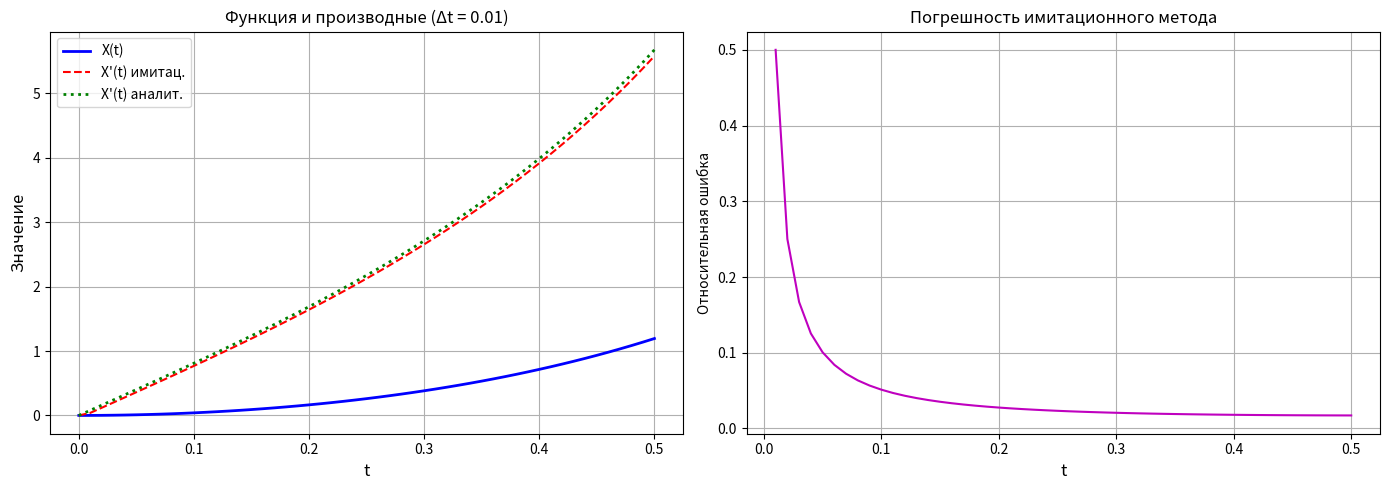
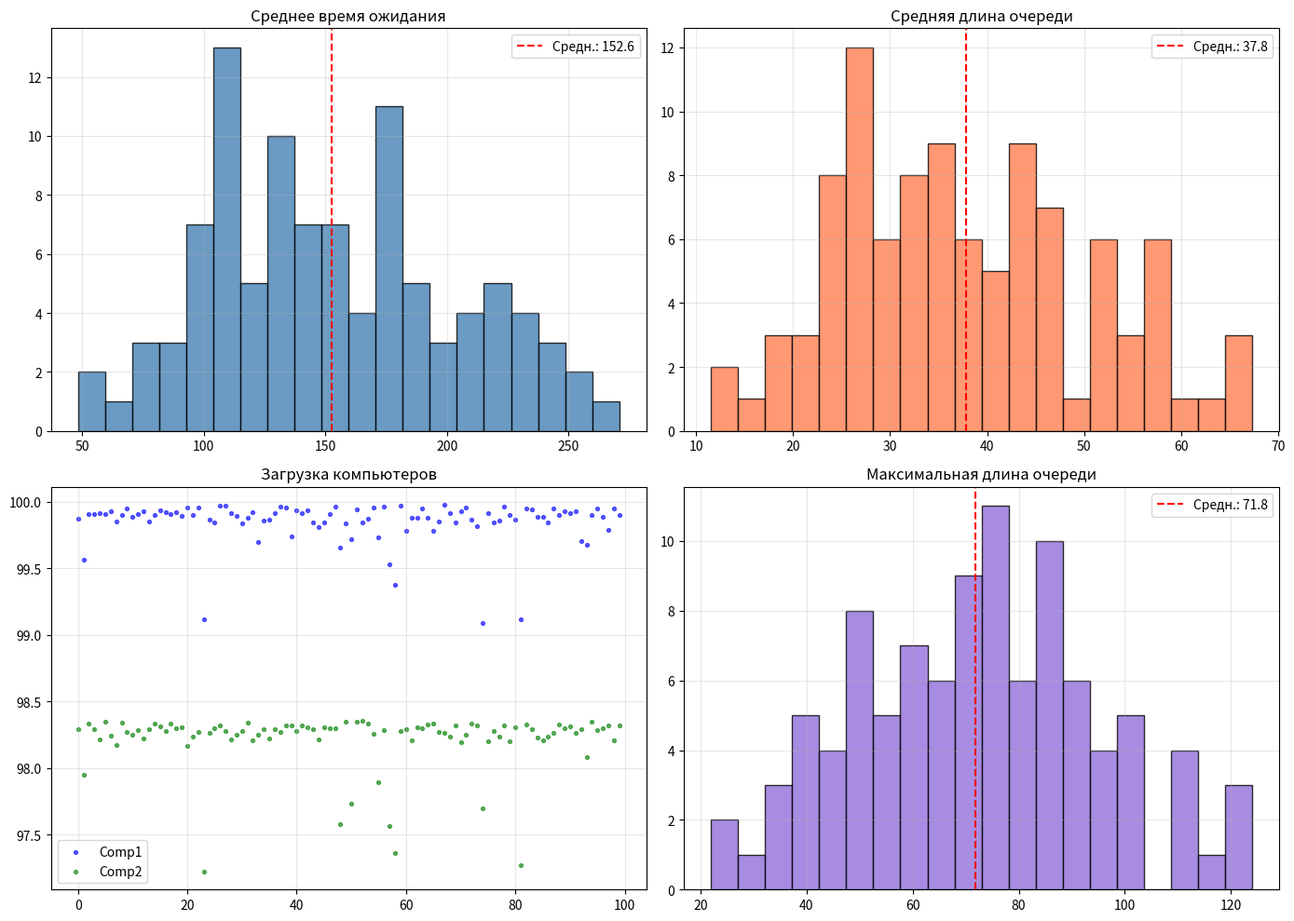

Here is the Python script that generated these plots, in order:
#!/usr/bin/env python3
# -*- coding: utf-8 -*-
"""
Лабораторная работа №1
"Принципы построения моделирующих алгоритмов: Δt и δz"
Вариант 19 (функция из варианта 3 по таблице)
"""

import numpy as np
import matplotlib.pyplot as plt
import pandas as pd
import random
from collections import deque

# ============================================================
# ЧАСТЬ 1: Численное дифференцирование (принцип Δt)
# X(t) = 4·tg²(t)
# ============================================================

dt = 0.01
K = 1 / dt
N_steps = 50
t_vals = np.arange(0, N_steps * dt + dt/2, dt)

def X_func(t):
    return 4 * np.tan(t)**2

def X_analytical_derivative(t):
    return 8 * np.tan(t) / (np.cos(t)**2)

Z = np.zeros_like(t_vals)
X = X_func(t_vals)
X_imit = np.zeros_like(t_vals)

Z[0] = X[0]
X_imit[0] = 0

for i in range(1, len(t_vals)):
    Z[i] = Z[i-1] + K * (X[i-1] - Z[i-1]) * dt
    X_imit[i-1] = K * (X[i-1] - Z[i-1])

X_imit[-1] = K * (X[-1] - Z[-1])
X_anal = X_analytical_derivative(t_vals)
rel_error = np.abs(X_imit - X_anal) / np.abs(X_anal + 1e-15)
rel_error[0] = np.nan

df_part1 = pd.DataFrame({
    't': np.round(t_vals, 2),
    'X(t)': np.round(X, 5),
    'X(t+dt)': np.round(np.concatenate([X[1:], [X[-1]]]), 5),
    "X'_имит": np.round(X_imit, 5),
    "X'_аналит": np.round(X_anal, 5),
    'Ошибка (отн.)': np.round(rel_error, 7)
})

print("=" * 70)
print("ЧАСТЬ 1: Численное дифференцирование")
print("X(t) = 4·tg²(t), Δt = 0.01, t ∈ [0, 0.50]")
print("=" * 70)
print(df_part1.to_string(index=False))
print(f"\nСредняя отн. ошибка: {np.nanmean(rel_error):.6f}")

# Графики части 1
fig, axes = plt.subplots(1, 2, figsize=(14, 5))
ax1 = axes[0]
ax1.plot(t_vals, X, 'b-', linewidth=2, label='X(t)')
ax1.plot(t_vals, X_imit, 'r--', linewidth=1.5, label="X'(t) имитац.")
ax1.plot(t_vals, X_anal, 'g:', linewidth=2, label="X'(t) аналит.")
ax1.set_xlabel('t', fontsize=12)
ax1.set_ylabel('Значение', fontsize=12)
ax1.set_title('Функция и производные (Δt = 0.01)')
ax1.legend()
ax1.grid(True)

ax2 = axes[1]
ax2.plot(t_vals[1:], rel_error[1:], 'm-', linewidth=1.5)
ax2.set_xlabel('t', fontsize=12)
ax2.set_ylabel('Относительная ошибка')
ax2.set_title('Погрешность имитационного метода')
ax2.grid(True)
plt.tight_layout()
plt.savefig('part1_derivative.png', dpi=150)
plt.show()


# ============================================================
# ЧАСТЬ 2: Имитационное моделирование СМО (принцип δz)
# ============================================================

def run_smo_simulation(seed=None):
    if seed is not None:
        random.seed(seed)

    ARRIVAL_MIN, ARRIVAL_MAX = 1, 7
    SERVICE_MIN, SERVICE_MAX = 1, 16
    SWITCH_TIME = 70
    N_JOBS = 1000

    comp1_free = 0.0
    comp2_available = False
    comp2_free = 0.0

    queue = deque()
    total_wait_time = 0.0
    total_system_time = 0.0
    max_queue_length = 0
    queue_length_sum = 0.0

    comp1_idle_time = 0.0
    comp2_idle_time = 0.0

    served_no_queue = 0
    total_served = 0
    total_arrivals = 0

    next_arrival = random.uniform(ARRIVAL_MIN, ARRIVAL_MAX)
    next_departure1 = float('inf')
    next_departure2 = float('inf')

    comp1_busy = False
    comp2_busy = False

    last_event_time = 0.0
    last_queue_length = 0

    while total_served < N_JOBS:
        events = [(next_arrival, 'arrival')]
        if comp1_busy:
            events.append((next_departure1, 'departure1'))
        if comp2_busy and comp2_available:
            events.append((next_departure2, 'departure2'))

        next_time, event_type = min(events, key=lambda x: x[0])

        time_diff = next_time - last_event_time
        queue_length_sum += last_queue_length * time_diff
        last_event_time = next_time
        clock = next_time

        if clock >= SWITCH_TIME:
            comp2_available = True

        if event_type == 'arrival':
            total_arrivals += 1
            arrival_time = clock
            assigned = False

            if not comp1_busy:
                service_time = random.uniform(SERVICE_MIN, SERVICE_MAX)
                next_departure1 = clock + service_time
                comp1_busy = True
                if clock > comp1_free:
                    comp1_idle_time += clock - comp1_free
                comp1_free = next_departure1
                total_system_time += service_time
                served_no_queue += 1
                assigned = True
            elif comp2_available and not comp2_busy:
                service_time = random.uniform(SERVICE_MIN, SERVICE_MAX)
                next_departure2 = clock + service_time
                comp2_busy = True
                if clock > comp2_free:
                    comp2_idle_time += clock - comp2_free
                comp2_free = next_departure2
                total_system_time += service_time
                served_no_queue += 1
                assigned = True

            if not assigned:
                queue.append(arrival_time)
                last_queue_length = len(queue)
                if len(queue) > max_queue_length:
                    max_queue_length = len(queue)

            next_arrival = clock + random.uniform(ARRIVAL_MIN, ARRIVAL_MAX)

        elif event_type == 'departure1':
            total_served += 1
            comp1_busy = False
            next_departure1 = float('inf')

            if queue:
                wait_time = clock - queue.popleft()
                total_wait_time += wait_time
                last_queue_length = len(queue)
                service_time = random.uniform(SERVICE_MIN, SERVICE_MAX)
                next_departure1 = clock + service_time
                comp1_busy = True
                comp1_free = next_departure1
                total_system_time += wait_time + service_time
            else:
                comp1_free = clock

        elif event_type == 'departure2':
            total_served += 1
            comp2_busy = False
            next_departure2 = float('inf')

            if queue:
                wait_time = clock - queue.popleft()
                total_wait_time += wait_time
                last_queue_length = len(queue)
                service_time = random.uniform(SERVICE_MIN, SERVICE_MAX)
                next_departure2 = clock + service_time
                comp2_busy = True
                comp2_free = next_departure2
                total_system_time += wait_time + service_time
            else:
                comp2_free = clock

    total_time = clock

    if comp1_free < total_time:
        comp1_idle_time += total_time - comp1_free
    if comp2_available and comp2_free < total_time:
        comp2_idle_time += total_time - comp2_free

    comp1_total_time = total_time
    comp2_total_time = max(0, total_time - SWITCH_TIME)

    avg_wait = total_wait_time / total_served if total_served > 0 else 0
    avg_system_time = total_system_time / total_served if total_served > 0 else 0
    avg_queue_length = queue_length_sum / total_time if total_time > 0 else 0
    p_idle1 = comp1_idle_time / comp1_total_time if comp1_total_time > 0 else 0
    p_idle2 = comp2_idle_time / comp2_total_time if comp2_total_time > 0 else 0
    p_no_queue = served_no_queue / total_served if total_served > 0 else 0

    return {
        'total_time': total_time,
        'total_served': total_served,
        'total_arrivals': total_arrivals,
        'max_queue_length': max_queue_length,
        'avg_queue_length': avg_queue_length,
        'avg_wait_time': avg_wait,
        'avg_system_time': avg_system_time,
        'p_idle1': p_idle1,
        'p_idle2': p_idle2,
        'p_no_queue': p_no_queue,
        'served_no_queue': served_no_queue,
        'comp1_util': 1 - p_idle1,
        'comp2_util': 1 - p_idle2 if comp2_available else 0,
    }


# Запуск 100 экспериментов
N_EXPERIMENTS = 100
all_results = []
for exp in range(N_EXPERIMENTS):
    res = run_smo_simulation(seed=1000 + exp)
    all_results.append(res)

def collect_stats(key, results):
    vals = [r[key] for r in results]
    return {'mean': np.mean(vals), 'std': np.std(vals), 'min': np.min(vals), 'max': np.max(vals)}

keys = ['total_time', 'total_arrivals', 'max_queue_length', 'avg_queue_length',
        'avg_wait_time', 'avg_system_time', 'p_idle1', 'p_idle2', 
        'p_no_queue', 'comp1_util', 'comp2_util', 'served_no_queue']

stats = {k: collect_stats(k, all_results) for k in keys}

print("\n" + "=" * 70)
print("ЧАСТЬ 2: Имитационное моделирование СМО (принцип δz)")
print("100 экспериментов, 1000 заявок каждый")
print("=" * 70)
print(f"{'Параметр':<35} {'Среднее':>12} {'Стд.откл.':>12} {'Мин':>10} {'Макс':>10}")
print("-" * 80)
for k in keys:
    s = stats[k]
    print(f"{k:<35} {s['mean']:>12.4f} {s['std']:>12.4f} {s['min']:>10.4f} {s['max']:>10.4f}")

# Графики части 2
fig, axes = plt.subplots(2, 2, figsize=(14, 10))

wait_times = [r['avg_wait_time'] for r in all_results]
axes[0,0].hist(wait_times, bins=20, color='steelblue', edgecolor='black', alpha=0.8)
axes[0,0].axvline(np.mean(wait_times), color='r', linestyle='--', label=f'Средн.: {np.mean(wait_times):.1f}')
axes[0,0].set_title('Среднее время ожидания')
axes[0,0].legend()
axes[0,0].grid(True, alpha=0.3)

queue_lens = [r['avg_queue_length'] for r in all_results]
axes[0,1].hist(queue_lens, bins=20, color='coral', edgecolor='black', alpha=0.8)
axes[0,1].axvline(np.mean(queue_lens), color='r', linestyle='--', label=f'Средн.: {np.mean(queue_lens):.1f}')
axes[0,1].set_title('Средняя длина очереди')
axes[0,1].legend()
axes[0,1].grid(True, alpha=0.3)

util1 = [r['comp1_util']*100 for r in all_results]
util2 = [r['comp2_util']*100 for r in all_results]
axes[1,0].scatter(range(len(util1)), util1, s=8, color='blue', alpha=0.6, label='Comp1')
axes[1,0].scatter(range(len(util2)), util2, s=8, color='green', alpha=0.6, label='Comp2')
axes[1,0].set_title('Загрузка компьютеров')
axes[1,0].legend()
axes[1,0].grid(True, alpha=0.3)

max_q = [r['max_queue_length'] for r in all_results]
axes[1,1].hist(max_q, bins=20, color='mediumpurple', edgecolor='black', alpha=0.8)
axes[1,1].axvline(np.mean(max_q), color='r', linestyle='--', label=f'Средн.: {np.mean(max_q):.1f}')
axes[1,1].set_title('Максимальная длина очереди')
axes[1,1].legend()
axes[1,1].grid(True, alpha=0.3)

plt.tight_layout()
plt.savefig('part2_smo.png', dpi=150)
plt.show()
